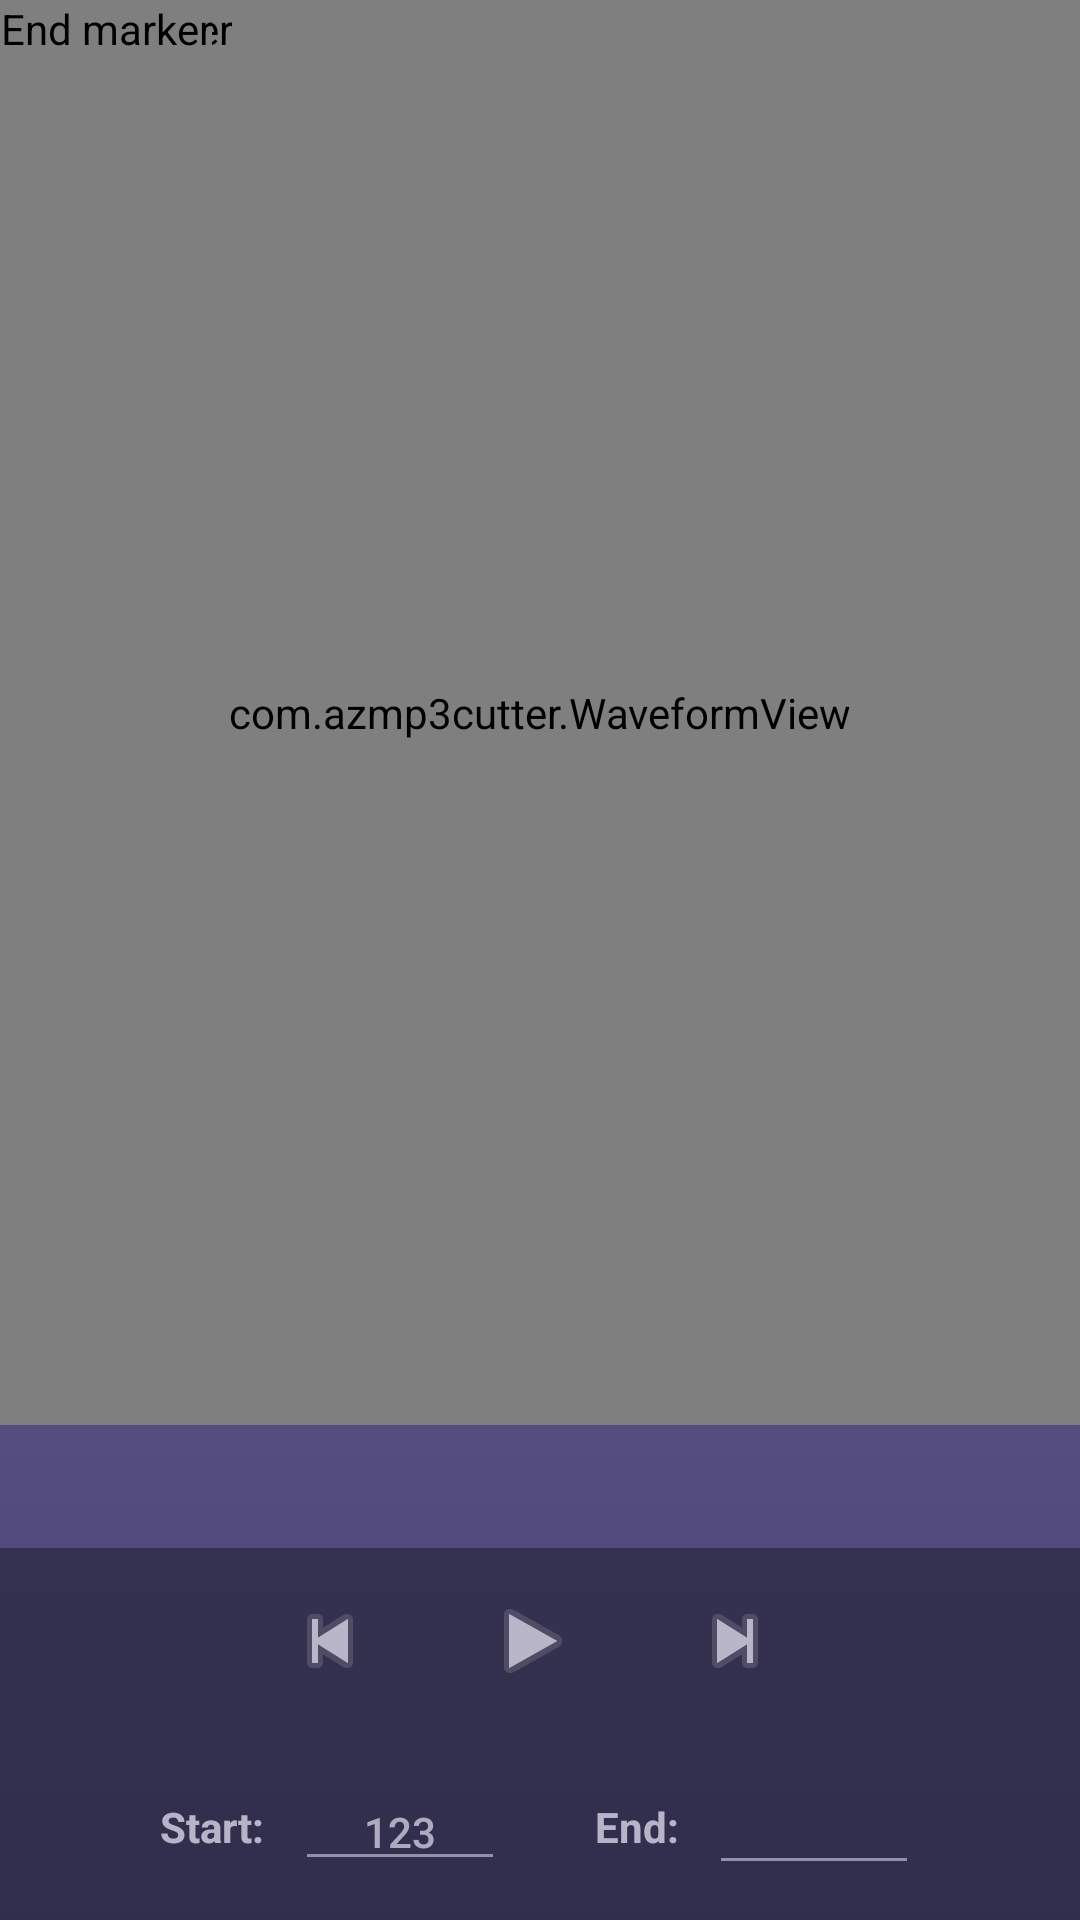

The Android layout XML behind this screen, and the referenced resources:
<!-- AndroidManifest.xml: application theme AppTheme -->
<!-- res/layout/editor.xml -->
<?xml version="1.0" encoding="utf-8"?>
<RelativeLayout xmlns:android="http://schemas.android.com/apk/res/android"
    android:layout_width="fill_parent"
    android:layout_height="fill_parent"
    android:background="@drawable/bg_black_gradiant">

    <RelativeLayout
        android:id="@+id/rlTopWav"
        android:layout_width="wrap_content"
        android:layout_height="match_parent"
        android:layout_above="@+id/rlBottomView">

        

        <com.azmp3cutter.WaveformView
            android:id="@+id/waveform"
            android:layout_width="fill_parent"
            android:layout_height="fill_parent"
            android:background="#5f25" />

        <com.azmp3cutter.MarkerView
            android:id="@+id/startmarker"
            android:layout_width="wrap_content"
            android:layout_height="wrap_content"
            android:contentDescription="@string/start_marker"
            android:nextFocusDown="@+id/endmarker"
            android:src="@drawable/marker_left" />

        <com.azmp3cutter.MarkerView
            android:id="@+id/endmarker"
            android:layout_width="wrap_content"
            android:layout_height="wrap_content"
            android:contentDescription="@string/end_marker"
            android:nextFocusDown="@+id/info"
            android:nextFocusUp="@+id/startmarker"
            android:src="@drawable/marker_right" />

    </RelativeLayout>

    <TextView
        android:id="@+id/info"
        style="@style/AudioFileInfoOverlayText"
        android:layout_width="fill_parent"
        android:layout_height="wrap_content"
        android:layout_below="@+id/rlTopWav"
        android:gravity="center"
        android:nextFocusDown="@+id/play"
        android:nextFocusUp="@+id/endmarker"
        android:padding="5dip" />

    <RelativeLayout
        android:id="@+id/rlBottomView"
        android:layout_width="match_parent"
        android:layout_height="165dip"
        android:layout_alignParentBottom="true"

        android:background="#553f">

        <RelativeLayout
            android:id="@+id/rlAds"
            android:layout_width="match_parent"
            android:layout_height="match_parent"
            android:alpha="0.4"
            android:paddingTop="30dp"
            android:background="#9ddd"
            android:gravity="center">

        </RelativeLayout>

        <LinearLayout
            android:id="@+id/llPlay"
            style="@style/ToolbarBackground"
            android:layout_width="fill_parent"
            android:layout_height="62dip"
            android:layout_above="@+id/llTime"
            android:alpha="0.6"
            android:gravity="center">

            <ImageButton
                android:id="@+id/rew"
                style="@android:style/MediaButton"
                android:layout_width="64dip"
                android:layout_height="52dip"
                android:layout_marginBottom="6dip"
                android:layout_marginTop="6dip"
                android:contentDescription="@string/rewind"
                android:src="@android:drawable/ic_media_previous" />

            <ImageButton
                android:id="@+id/play"
                style="@android:style/MediaButton"
                android:layout_width="71dip"
                android:layout_height="52dip"
                android:layout_marginBottom="6dip"
                android:layout_marginTop="6dip"
                android:contentDescription="@string/play"
                android:src="@android:drawable/ic_media_play" />

            <ImageButton
                android:id="@+id/ffwd"
                style="@android:style/MediaButton"
                android:layout_width="64dip"
                android:layout_height="52dip"
                android:layout_marginBottom="6dip"
                android:layout_marginRight="5dip"
                android:layout_marginTop="6dip"
                android:contentDescription="@string/ffwd"
                android:src="@android:drawable/ic_media_next" />

        </LinearLayout>
        

        <LinearLayout
            android:id="@+id/llTime"
            style="@style/ToolbarBackground"
            android:layout_width="fill_parent"
            android:layout_height="62dip"
            android:layout_alignParentBottom="true"
            android:alpha="0.6"
            android:gravity="center"
            android:orientation="horizontal">

            <TextView
                android:id="@+id/mark_start"
                android:layout_width="wrap_content"
                android:layout_height="wrap_content"
                android:clickable="true"
                android:gravity="center"
                android:labelFor="@+id/starttext"
                android:text="@string/start_label"
                android:textColor="#ffffffff"
                android:textSize="14sp"
                android:textStyle="bold" />

            <EditText
                android:id="@+id/starttext"
                android:layout_width="wrap_content"
                android:layout_height="wrap_content"
                android:layout_marginLeft="10dip"
                android:layout_marginRight="30dip"
                android:gravity="center"
                android:inputType="number|numberDecimal"
                android:minWidth="70dp"
                android:text="123"
                android:textSize="14sp" />

            <TextView
                android:id="@+id/mark_end"
                android:layout_width="wrap_content"
                android:layout_height="wrap_content"
                android:clickable="true"
                android:gravity="center"
                android:labelFor="@+id/endtext"
                android:text="@string/end_label"
                android:textColor="#ffffffff"
                android:textSize="14sp"
                android:textStyle="bold" />

            <EditText
                android:id="@+id/endtext"
                android:layout_width="wrap_content"
                android:layout_height="wrap_content"
                android:layout_marginLeft="10dip"
                android:gravity="center"
                android:inputType="number|numberDecimal"
                android:minWidth="70dp"
                android:textSize="16sp" />

        </LinearLayout>


    </RelativeLayout>


</RelativeLayout>
<!-- resources referenced by this layout -->
<resources>
  <!-- drawable bg_black_gradiant (drawable) -->
  <?xml version="1.0" encoding="utf-8"?>
  <shape xmlns:android="http://schemas.android.com/apk/res/android" android:shape="rectangle">
      <gradient
          android:angle="270"
          android:startColor="#555555"
          android:endColor="#000000">
      </gradient>
  </shape>
  <string name="end_label">End:</string>
  <string name="end_marker">End marker</string>
  <string name="ffwd">Fast forward</string>
  <string name="play">Play</string>
  <string name="rewind">Rewind</string>
  <string name="start_label">Start:</string>
  <string name="start_marker">Start marker</string>
  <style name="AudioFileInfoOverlayText">
      <item name="android:paddingLeft">4px</item>
      <item name="android:paddingBottom">4px</item>
      <item name="android:textColor">#ffffffff</item>
      <item name="android:textSize">12sp</item>
      <item name="android:shadowColor">#000000</item>
      <item name="android:shadowDx">1</item>
      <item name="android:shadowDy">1</item>
      <item name="android:shadowRadius">1</item>
      <item name="android:focusable">true</item>
    </style>
  <style name="HorizontalDividerBottom">
      <item name="android:layout_width">fill_parent</item>
      <item name="android:layout_height">1px</item>
      <item name="android:background">#000022</item>
    </style>
  <style name="HorizontalDividerTop">
      <item name="android:layout_width">fill_parent</item>
      <item name="android:layout_height">1px</item>
      <item name="android:background">#666677</item>
    </style>
  <style name="ToolbarBackground">
      <item name="android:background">#222233</item>
    </style>
  <style name="AppTheme" parent="AppBaseTheme">
      
    </style>
  <style name="AppBaseTheme" parent="android:Theme.Holo.Light.NoActionBar.Fullscreen">
  
    </style>
</resources>
